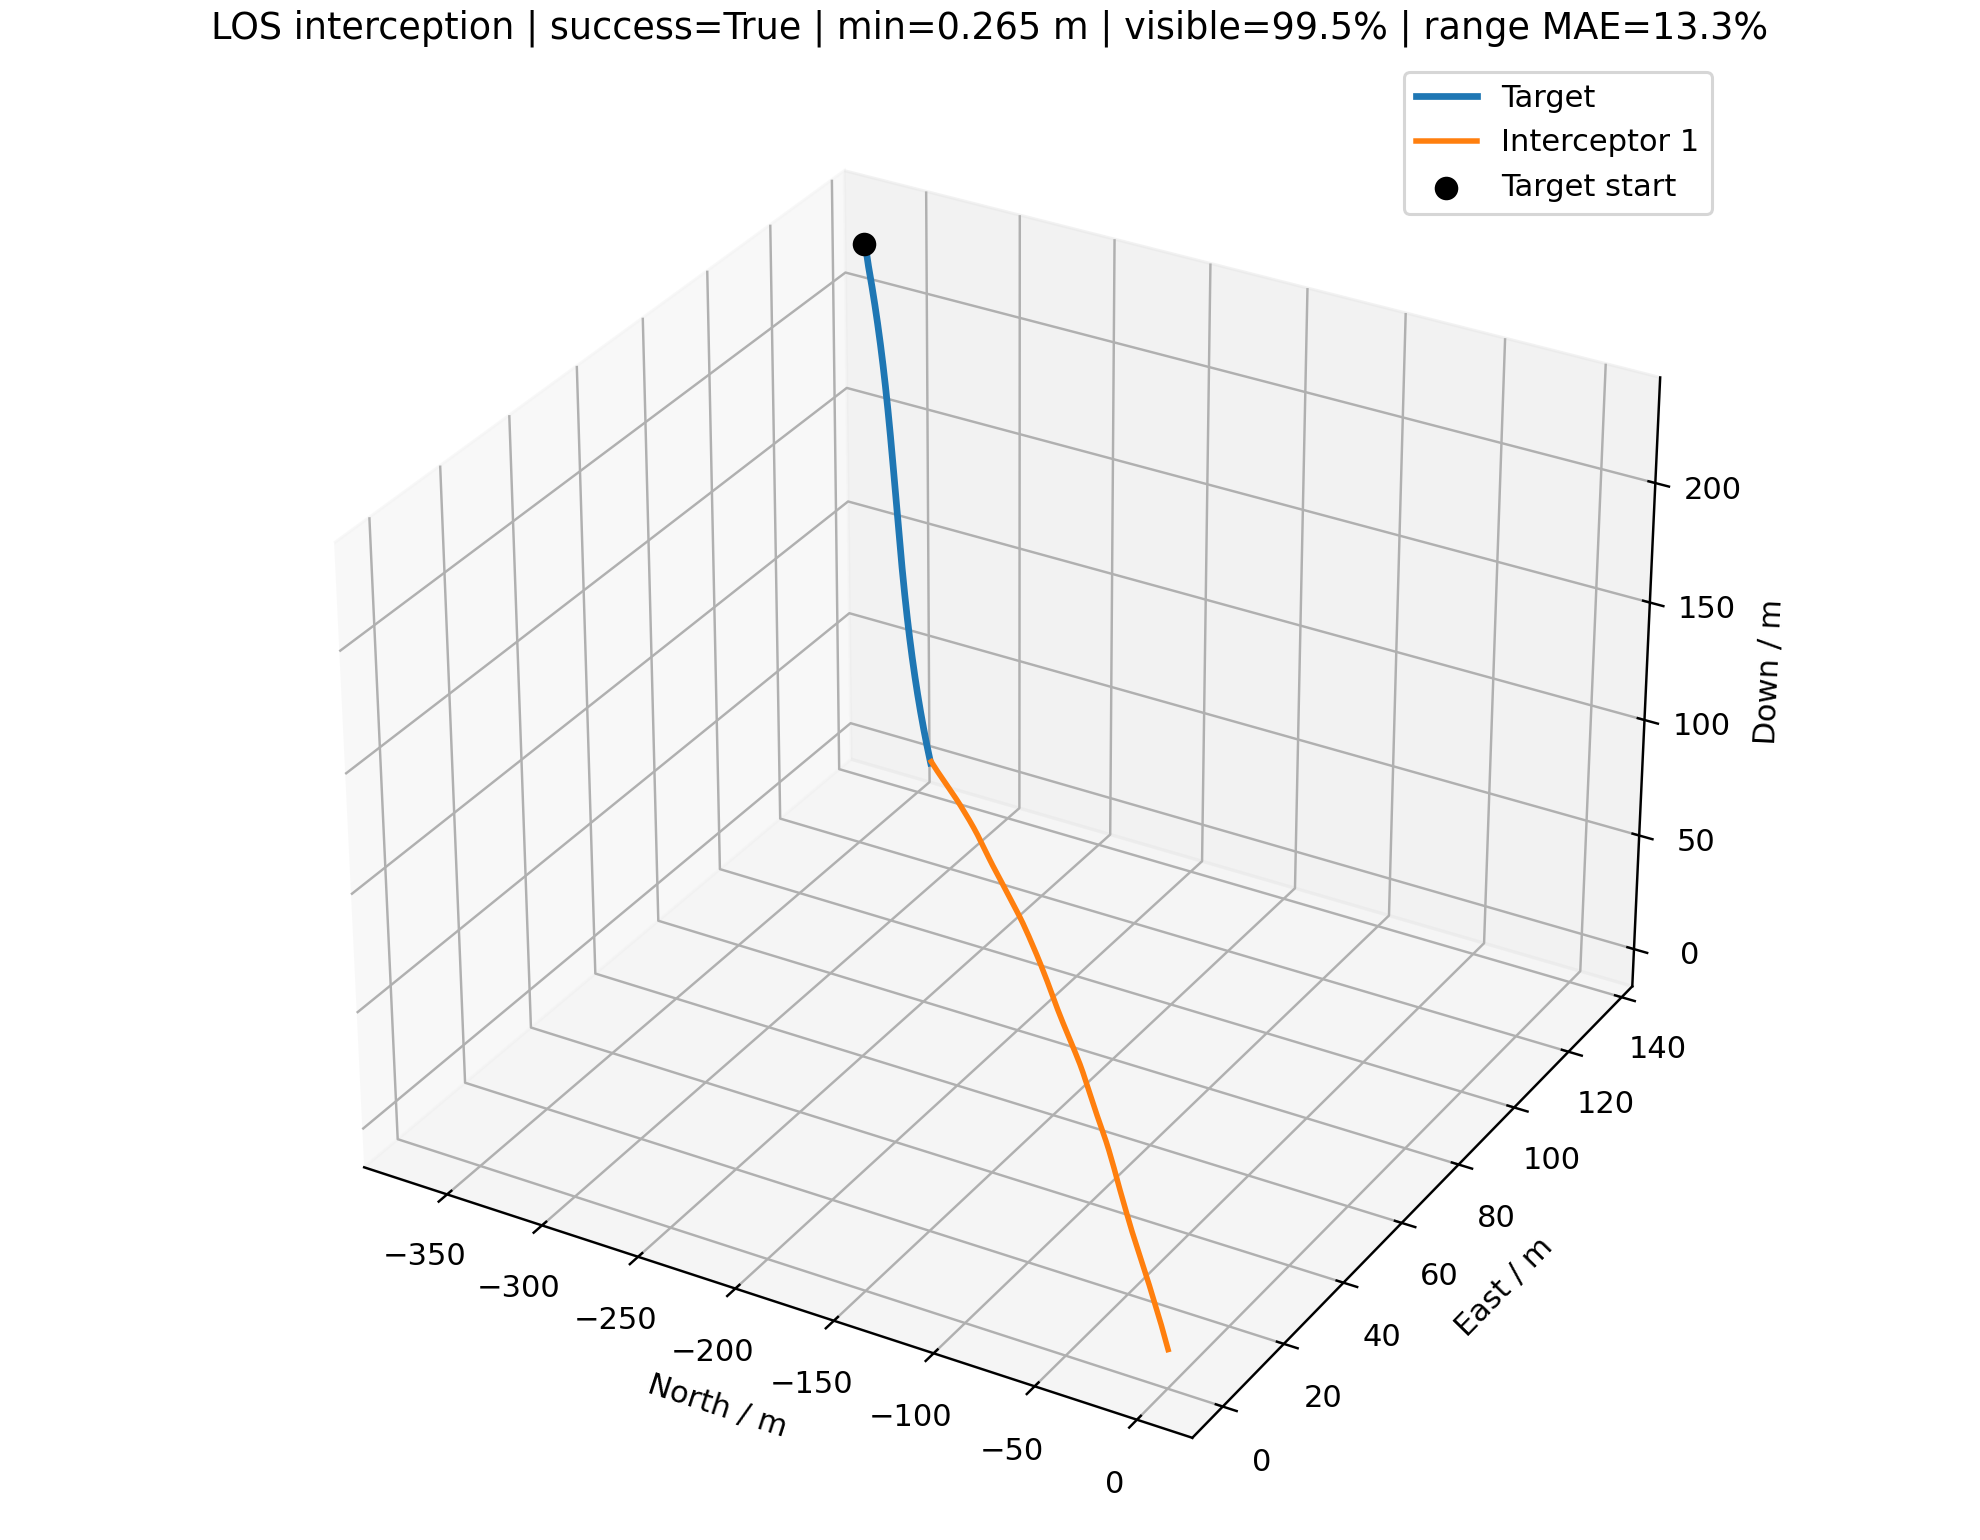

The table this chart was drawn from, first rows:
time_s, interceptor_id, interceptor_north_m, interceptor_east_m, interceptor_down_m, target_north_m, target_east_m, target_down_m, distance_m, target_visible, range_error_fraction, desired_velocity_north_mps, desired_velocity_east_mps, desired_velocity_down_mps, command_action_north, command_action_east, command_action_down, actual_acceleration_north_mps2, actual_acceleration_east_mps2, actual_acceleration_down_mps2
0.000000000000000000e+00, 0.000000000000000000e+00, 0.000000000000000000e+00, 0.000000000000000000e+00, 0.000000000000000000e+00, -3.674221451793384858e+02, 1.342786741919130407e+02, 2.269406923174519761e+02, 4.522520015881070776e+02, 1.000000000000000000e+00, nan, -8.257016056835766449e+00, 3.017622055284851612e+00, 5.099999999999999645e+00, 0.000000000000000000e+00, 0.000000000000000000e+00, 0.000000000000000000e+00, 0.000000000000000000e+00, 0.000000000000000000e+00, 0.000000000000000000e+00
1.000000000000000056e-01, 0.000000000000000000e+00, -8.257016056835766449e-01, 3.017622055284852056e-01, 5.100000000000000089e-01, -3.666497842637602389e+02, 1.339912035593445978e+02, 2.264637696214802247e+02, 4.502835020165359197e+02, 1.000000000000000000e+00, -3.376142238240249505e-01, -8.257016056835766449e+00, 3.017622055284851612e+00, 5.099999999999999645e+00, 0.000000000000000000e+00, 0.000000000000000000e+00, 0.000000000000000000e+00, 0.000000000000000000e+00, 0.000000000000000000e+00, 0.000000000000000000e+00
2.000000000000000111e-01, 0.000000000000000000e+00, -1.651403211367153290e+00, 6.035244110569704112e-01, 1.020000000000000018e+00, -3.658803914660550163e+02, 1.336943880835048333e+02, 2.259888092322279078e+02, 4.483156243155910943e+02, 1.000000000000000000e+00, -3.347225340029580387e-01, -9.328272426438525500e+00, 3.419260868089891492e+00, 5.879999999999999893e+00, -1.785427282671264992e-01, 6.693980213417331793e-02, 1.950000000000000622e-01, 0.000000000000000000e+00, 0.000000000000000000e+00, 0.000000000000000000e+00
3.000000000000000444e-01, 0.000000000000000000e+00, -2.479212349735861132e+00, 9.060767793789965552e-01, 1.531534530427120622e+00, -3.651155731287180970e+02, 1.333835290354354299e+02, 2.255163956237871332e+02, 4.463458563875009872e+02, 1.000000000000000000e+00, -3.318062634036963443e-01, -1.017546624367431995e+01, 4.615121036594399762e+00, 5.879999999999999893e+00, -3.209532551878390705e-01, 5.264371429410000802e-01, -3.886788886163305978e-02, -2.107532685131184580e-01, 7.901627935410007741e-02, 1.534530427120730234e-01
4.000000000000000222e-01, 0.000000000000000000e+00, -3.311348793707193483e+00, 1.213847293172679809e+00, 2.043921258813231390e+00, -3.643572532230503498e+02, 1.330540146467027967e+02, 2.250463558038216547e+02, 4.443715344686358435e+02, 1.000000000000000000e+00, 3.422745358054257725e-01, -9.584065044717245740e+00, 3.214546936487059359e+00, 5.880000000000000782e+00, -2.610522202497709832e-01, -5.429772800120821752e-02, 1.619600345345439396e-01, -4.327305602624617054e-01, 5.218145471657211765e-01, 8.521979589899178475e-02
5.000000000000000000e-01, 0.000000000000000000e+00, -4.149639913534809210e+00, 1.525036602846259637e+00, 2.557961518173377247e+00, -3.636038695548935493e+02, 1.327105429093113287e+02, 2.245779909014286488e+02, 4.423910868443076652e+02, 1.000000000000000000e+00, -1.011834648697123029e-01, -9.031204001712357154e+00, 2.796549554969573137e+00, 5.880000000000000782e+00, -1.335424829600929675e-01, -2.177275048046728723e-01, 3.058683702134181170e-01, -6.154675856283691182e-01, 3.418795879896567302e-01, 1.653530974035224699e-01
6.000000000000000888e-01, 0.000000000000000000e+00, -4.993240379149973762e+00, 1.835729444109958752e+00, 3.075411691282913029e+00, -3.628537644672585429e+02, 1.323577904371344687e+02, 2.241106832953772141e+02, 4.404052161357518003e+02, 1.000000000000000000e+00, -9.716987884672678710e-02, -1.022625581269182149e+01, 3.229827787217596669e+00, 5.879999999999999893e+00, -4.143659918369770878e-01, -9.976736629889941532e-02, 3.125509947291449375e-02, -5.309345787548505058e-01, -4.964684098807742307e-02, 3.409913749389770765e-01
7.000000000000000666e-01, 0.000000000000000000e+00, -5.844952335171671010e+00, 2.144943500067491460e+00, 3.595176040095833692e+00, -3.621052317489270536e+02, 1.320004193624447453e+02, 2.236438385397470370e+02, 4.384121863809181150e+02, 1.000000000000000000e+00, -3.198314919192700723e-01, -9.260301456107617568e+00, 3.117497937709958755e+00, 5.879999999999999893e+00, -1.492714919122803685e-01, -8.065030687822132005e-02, 2.215252321380917211e-01, -8.111490406532757547e-01, -1.478785306166548186e-01, 2.314175703385030758e-01
8.000000000000000444e-01, 0.000000000000000000e+00, -6.703346171484288796e+00, 2.452308624706461160e+00, 4.118087275163746952e+00, -3.613565348659795404e+02, 1.316430830467557485e+02, 2.231768815896961939e+02, 4.364125293956151950e+02, 1.000000000000000000e+00, -3.167478085226521634e-01, -1.062933640215621089e+01, 3.463559470566061282e+00, 5.879999999999999893e+00, -4.775567353542856108e-01, -1.508014059473976841e-02, -6.923996654182412724e-02, -6.681880290920088061e-01, -1.848931318562967163e-01, 3.146886254992684040e-01
9.000000000000000222e-01, 0.000000000000000000e+00, -7.571429891066168594e+00, 2.758374308623881888e+00, 4.642362317148807094e+00, -3.606059196989590987e+02, 1.312904319102238730e+02, 2.227092677826686327e+02, 4.344042081800408255e+02, 1.000000000000000000e+00, 3.727492966494860838e-01, -1.098299988327804222e+01, 3.932496951750208414e+00, 5.879999999999999893e+00, -5.208188273580270922e-01, 1.708068546637366014e-01, -1.595543958471958013e-01, -9.689883269261782006e-01, -1.299440721548935640e-01, 1.363806917146713482e-01
1.000000000000000000e+00, 0.000000000000000000e+00, -8.451538609152185799e+00, 3.065668059715837224e+00, 5.166208954585566282e+00, -3.598516244317723931e+02, 1.309471215713957122e+02, 2.222405267783601914e+02, 4.323851823629735804e+02, 1.000000000000000000e+00, -3.104615694776098334e-01, -9.218454700780430500e+00, 3.047111517179056595e+00, 5.880000000000000782e+00, -9.485665982264891716e-02, -1.017844502690453262e-01, 2.334178094289363070e-01, -1.202499850413784266e+00, 1.228067174534480110e-01, -4.284045483012605127e-02
1.100000000000000089e+00, 0.000000000000000000e+00, -9.340060553134829746e+00, 3.372505199386368169e+00, 5.691632606558766128e+00, -3.590946101363655885e+02, 1.306106382284480958e+02, 2.217712190068123732e+02, 4.303581939614888938e+02, 1.000000000000000000e+00, 3.854950990318959381e-01, -8.861502266723134014e+00, 3.725860625169784335e+00, 5.879999999999999893e+00, 8.025486186299846114e-02, 2.547086209235319143e-01, 2.596428260897800655e-01, -8.413225896626580491e-01, -4.566114214243782721e-02, 1.577014536441460058e-01
1.200000000000000178e+00, 0.000000000000000000e+00, -1.023312857080305349e+01, 3.681779736249704005e+00, 6.219925499022864734e+00, -3.583366618243616131e+02, 1.302763367999295383e+02, 2.213018312449916607e+02, 4.283252011276927647e+02, 1.000000000000000000e+00, -3.039989881655467130e-01, -1.031221352413172809e+01, 3.748818688117317777e+00, 5.879999999999999893e+00, -3.076845500288055146e-01, 1.384855758362568967e-01, -4.271265823225245395e-02, -4.546073685581089041e-01, 2.437397192804929835e-01, 2.869240490898544715e-01
1.300000000000000044e+00, 0.000000000000000000e+00, -1.113234898680274831e+01, 3.994344585686092408e+00, 6.749701701820853827e+00, -3.575795554596967918e+02, 1.299395684029587983e+02, 2.208328470630101492e+02, 4.262856546999852867e+02, 1.000000000000000000e+00, 3.985920590171014855e-01, -1.055365493070807226e+01, 4.356504124665330657e+00, 5.879999999999999005e+00, -3.180839545615178343e-01, 3.872218440596906786e-01, -1.264767743167312941e-01, -6.152398331469787207e-01, 3.290312573052560641e-01, 1.483310333890134336e-01
1.400000000000000133e+00, 0.000000000000000000e+00, -1.203905570953396342e+01, 4.313475908283885829e+00, 7.279382283155173994e+00, -3.568232199913811087e+02, 1.296005323253401116e+02, 2.203642530372226531e+02, 4.242382922243818939e+02, 1.000000000000000000e+00, 4.052657559020964584e-01, -1.085852257057383596e+01, 4.441468939095564394e+00, 5.879999999999999893e+00, -3.806702303831571155e-01, 3.893205660879339169e-01, -1.821521717820002995e-01, -7.486306731520788738e-01, 6.566473161405063097e-01, -9.562146366861840052e-03
1.500000000000000000e+00, 0.000000000000000000e+00, -1.295479656875833641e+01, 4.641185569369219444e+00, 7.807571441242792787e+00, -3.560671061672140922e+02, 1.292606666772128108e+02, 2.198959023249464053e+02, 4.221818709591993866e+02, 1.000000000000000000e+00, -5.864798476259425186e-02, -9.463423012157372582e+00, 3.291255578865376119e+00, 5.879999999999999893e+00, -7.723675943799042376e-02, -3.914852434148609339e-02, 1.675322950563800650e-01, -9.034136493157453041e-01, 8.578338487540018154e-01, -1.491423246701109318e-01
1.600000000000000089e+00, 0.000000000000000000e+00, -1.387694645045792186e+01, 4.973662035768297685e+00, 8.336161526806451505e+00, -3.553112147753336671e+02, 1.289199684563793653e+02, 2.194277975401330707e+02, 4.201187037691109936e+02, 1.000000000000000000e+00, -5.407687248208115083e-02, -7.582958568346646722e+00, 2.506763674234412598e+00, 5.880000000000000782e+00, 4.235065526014668014e-01, -2.958970294676847579e-01, 7.243730836260493522e-01, -6.409022475213286274e-01, 4.766805313745129391e-01, 4.009274760387565584e-02
1.700000000000000178e+00, 0.000000000000000000e+00, -1.480201669776034024e+01, 5.308411408500108841e+00, 8.867723481521739615e+00, -3.545555465470750391e+02, 1.285784350594794887e+02, 2.189599411186044335e+02, 4.180510730612343764e+02, 1.000000000000000000e+00, 4.258337440889208292e-01, -1.039729181595182084e+01, 3.530128104934815880e+00, 5.879999999999999893e+00, -2.916050092384603887e-01, -1.630722199852545351e-02, -5.406823872560045929e-02, -2.920365602831770935e-01, 2.272906332732700929e-01, 2.971869151629705774e-01
1.800000000000000044e+00, 0.000000000000000000e+00, -1.572984815062032560e+01, 5.642593888294100246e+00, 9.402469624811571336e+00, -3.538001021590259256e+02, 1.282360642784144602e+02, 2.184923353141054179e+02, 4.159798403307161720e+02, 1.000000000000000000e+00, -2.835654626426218350e-01, -1.041488651336227989e+01, 2.684745609973818947e+00, 5.880000000000000782e+00, -3.595758200218694411e-01, -4.183136507775237489e-01, -2.423447671678347071e-04, -2.761205557567771862e-01, -5.668929378198511726e-02, 3.184188574544112860e-01
1.900000000000000133e+00, 0.000000000000000000e+00, -1.666315772957942798e+01, 5.972153249708419764e+00, 9.939320429957531289e+00, -3.530448822350072078e+02, 1.278928542967366297e+02, 2.180249821944999269e+02, 4.139045355598702258e+02, 1.000000000000000000e+00, -2.800061913970744998e-01, -8.326929009686036665e+00, 3.188256733168441936e+00, 5.879999999999999893e+00, 2.817440123474747593e-01, -7.305888998224430164e-04, 4.304184468857109591e-01, -5.478126099118449943e-01, -4.623118379671479761e-01, 2.104661856127413300e-01
2.000000000000000000e+00, 0.000000000000000000e+00, -1.759755093467557074e+01, 6.298278809424967761e+00, 1.048034323725899597e+01, -3.522898873479791746e+02, 1.275488036860041490e+02, 2.175578836381124859e+02, 4.118273395187709411e+02, 1.000000000000000000e+00, 4.471909096306967424e-01, -1.097260004967674618e+01, 3.619013377278142318e+00, 5.879999999999999893e+00, -4.153251715155907853e-01, -5.083902816499026762e-03, -1.883033282200787806e-01, -1.083626137038180004e-01, -3.433801697771865502e-01, 4.172002155505289966e-01
2.100000000000000089e+00, 0.000000000000000000e+00, -1.853691360400141974e+01, 6.622362634196541364e+00, 1.102271627201317550e+01, -3.515351180218746094e+02, 1.272039114021010278e+02, 2.170910413302194684e+02, 4.097461026551549139e+02, 1.000000000000000000e+00, -3.034942526029593690e-02, -1.202139490758984586e+01, 4.157130034036915056e+00, 5.879999999999999005e+00, -6.382387465653883707e-01, 1.659583719816183633e-01, -3.949959684115881831e-01, -4.969464229708578928e-01, -2.041734944974590016e-01, 1.350227452714841681e-01
2.200000000000000178e+00, 0.000000000000000000e+00, -1.948511428642487786e+01, 6.946315015368892176e+00, 1.156391265538818480e+01, -3.507805747333594013e+02, 1.268581767815229568e+02, 2.166244567596928334e+02, 4.076583906328006037e+02, 1.000000000000000000e+00, -2.543575413454379763e-02, -1.054339031977178465e+01, 3.688879152751698420e+00, 5.879999999999999893e+00, -2.780902900790804266e-01, 6.999215477982896616e-02, -1.063611040071145708e-01, -8.838013097606698398e-01, -1.314435992226783978e-02, -1.176651379170362555e-01
2.300000000000000266e+00, 0.000000000000000000e+00, -2.044302961174486910e+01, 7.271542980549194013e+00, 1.210285846799108889e+01, -3.500262579135213628e+02, 1.265115995376290954e+02, 2.161581312157993864e+02, 4.055636199189209492e+02, 1.000000000000000000e+00, -2.653438327530822649e-01, -7.814240570558584231e+00, 3.071541708698341644e+00, 5.879999999999999893e+00, 4.715800700574228066e-01, 6.909529092775960717e-03, 5.945112222340158681e-01, -9.714642896535395922e-01, 1.275584007951280074e-01, -2.250570772104613093e-01
2.400000000000000355e+00, 0.000000000000000000e+00, -2.140636133472561653e+01, 7.597854098310459214e+00, 1.264210087649076009e+01, -3.492721679494883347e+02, 1.261641797568602499e+02, 2.156920657851586327e+02, 4.034640615677305959e+02, 1.000000000000000000e+00, -1.541339633769411854e-02, -7.456380565927877235e+00, 3.639770078120621921e+00, 5.879999999999999893e+00, 6.447552064050775522e-01, 3.502799886136971907e-01, 6.397498423459859751e-01, -5.416397660756315791e-01, 1.083152580962824657e-01, 2.965958967668269608e-02
2.500000000000000000e+00, 0.000000000000000000e+00, -2.237081257960903358e+01, 7.926444131635911994e+00, 1.318389975026561522e+01, -3.485183051859763168e+02, 1.258159178949240840e+02, 2.152262613488616978e+02, 4.013617206933706143e+02, 1.000000000000000000e+00, -2.577269009891833829e-01, -1.237849681927275114e+01, 4.158904270618982046e+00, 5.879999999999999893e+00, -6.839410798110293621e-01, 1.297987674290951576e-01, -4.671155599068186337e-01, -1.119521902668766389e-01, 2.278915564188111198e-01, 2.556465275184019448e-01
2.600000000000000089e+00, 0.000000000000000000e+00, -2.333884077492915310e+01, 8.259388788151504457e+00, 1.372629518382809266e+01, -3.477646699267684767e+02, 1.254668147729476715e+02, 2.147607185797542684e+02, 3.992549795769269849e+02, 1.000000000000000000e+00, -5.129797696879601077e-03, -1.125097680246140719e+01, 3.612624425460562616e+00, 5.879999999999999893e+00, -4.328038719727991812e-01, -3.654438799990820247e-02, -2.424463608515487201e-01, -3.576950436700712110e-01, 4.354623190139336186e-01, 5.965597876227396457e-02
2.700000000000000178e+00, 0.000000000000000000e+00, -2.431414735197677146e+01, 8.594543284256285887e+00, 1.426714454499892959e+01, -3.470112624361264011e+02, 1.251168715735982744e+02, 2.142954379398855735e+02, 3.971425427124031557e+02, 1.000000000000000000e+00, 5.001604245300803608e-01, -9.703419984263366160e+00, 2.835779236236288359e+00, 5.879999999999999893e+00, -7.312662251705995264e-02, -3.013881301304507376e-01, 1.303168526987006359e-01, -7.278381727500130571e-01, 2.209839589189260822e-01, -1.546072391641785115e-01
2.800000000000000266e+00, 0.000000000000000000e+00, -2.529478068979892669e+01, 8.927588951002867645e+00, 1.480804165753839641e+01, -3.462580829401338747e+02, 1.247660898371728564e+02, 2.138304196781259634e+02, 3.950264632046373663e+02, 1.000000000000000000e+00, 5.412421158052405090e-03, -9.056731436012363190e+00, 3.447551879636427952e+00, 5.879999999999999893e+00, 1.764416799662646140e-01, 6.356129615917799347e-02, 2.370081765852517786e-01, -5.326760774538080723e-01, -2.108829358200451920e-01, 4.775136863139378685e-03
2.900000000000000355e+00, 0.000000000000000000e+00, -2.627653241560830821e+01, 9.260040055605340825e+00, 1.535085711636195072e+01, -3.455051316279749472e+02, 1.244144714576571573e+02, 2.133656638279551032e+02, 3.929087747857628301e+02, 1.000000000000000000e+00, -2.419108492330691584e-01, -7.611335150958096207e+00, 2.273855205927069800e+00, 5.879999999999999893e+00, 5.129085859482572785e-01, -4.326912461790177189e-01, 7.547093353220685197e-01, -1.118387987224502833e-01, -5.945621441081683223e-02, 1.918346284086395181e-01
3.000000000000000000e+00, 0.000000000000000000e+00, -2.725603180144874216e+01, 9.589367134614992239e+00, 1.589828164771116725e+01, -3.447524086531468015e+02, 1.240620186787552086e+02, 2.129011702054227158e+02, 3.907916009404293050e+02, 1.000000000000000000e+00, -2.378332825851203758e-01, -9.983308983547294346e+00, 3.473240178565051739e+00, 5.879999999999999893e+00, -7.745005968753634895e-02, 3.642748251034361173e-03, -2.766336635405167166e-03, 2.252339968948014470e-01, -3.124025592820879327e-01, 4.609072525661974118e-01
3.100000000000000089e+00, 0.000000000000000000e+00, -2.823318465818253742e+01, 9.915420616933280584e+00, 1.644999237589670926e+01, -3.439999141346085025e+02, 1.237087340898900436e+02, 2.124369384072837477e+02, 3.886752225832035492e+02, 1.000000000000000000e+00, 2.171835134226096642e-02, -1.199735720845037790e+01, 4.007211051022905757e+00, 5.879999999999999893e+00, -5.677458698934096937e-01, 1.004742516606146330e-01, -4.204781685957789672e-01, 2.346529106636557893e-01, -3.273596691363055977e-01, 4.286196836324584480e-01
3.200000000000000178e+00, 0.000000000000000000e+00, -2.921202734324590722e+01, 1.023951016922439727e+01, 1.700334494998197954e+01, -3.432476481578671610e+02, 1.233546206221766255e+02, 2.119729678093095515e+02, 3.865573090644084004e+02, 1.000000000000000000e+00, 2.727233345147950239e-02, -1.001602368378116914e+01, 3.709652643376937675e+00, 5.879999999999999893e+00, -6.870885859654281280e-02, 1.281012094760898001e-01, -3.076072179320904487e-02, -1.689828329573008769e-01, -1.963930027171522930e-01, 1.641845899731418923e-01
3.300000000000000266e+00, 0.000000000000000000e+00, -3.019488263068090461e+01, 1.056462689862327764e+01, 1.755602530719982823e+01, -3.424956107760019677e+02, 1.229996815443680021e+02, 2.115092575647765614e+02, 3.844362660005567705e+02, 1.000000000000000000e+00, 3.288905046259960052e-02, -8.886061128860788472e+00, 2.953141248474770997e+00, 5.879999999999999893e+00, 1.926654492379623884e-01, -1.519631397010595963e-01, 2.901509826726480501e-01, -4.012602371628132270e-01, 1.027177107762399511e-01, -6.722168674238720998e-02
3.400000000000000355e+00, 0.000000000000000000e+00, -3.117798445235803584e+01, 1.088862248921227582e+01, 1.811052372254751575e+01, -3.417438020106277463e+02, 1.226439204587755682e+02, 2.110458066031336841e+02, 3.823145263263144216e+02, 1.000000000000000000e+00, -2.210691013581246311e-01, -8.995548262260605554e+00, 3.579386570474738072e+00, 5.879999999999999893e+00, 2.190286269048946910e-01, 1.624628692022797860e-01, 2.071340135301592000e-01, -2.465342421316579768e-02, -1.121138809881659926e-01, 1.818058129838094061e-01
3.500000000000000000e+00, 0.000000000000000000e+00, -3.215859760114636856e+01, 1.121382569622675796e+01, 1.866778975851427802e+01, -3.409922218527987638e+02, 1.222873412971647724e+02, 2.105826136288498844e+02, 3.801931521707677462e+02, 1.000000000000000000e+00, -2.167547050895300975e-01, -9.380319959681740372e+00, 3.825546337253546536e+00, 5.879999999999999005e+00, 1.262034170978420800e-01, 2.471979768675054423e-01, 8.849922701350848575e-02, 2.488672888794510318e-01, 1.207616425484048794e-01, 2.767620619076842092e-01
3.600000000000000089e+00, 0.000000000000000000e+00, -3.313621157826762698e+01, 1.154267930437482192e+01, 1.922743087589034161e+01, -3.402408702638544469e+02, 1.219299483166271187e+02, 2.101196771204425033e+02, 3.780720436936124997e+02, 1.000000000000000000e+00, 5.014363663938548044e-02, -8.235934840182277838e+00, 2.762581670972101389e+00, 5.879999999999999893e+00, 3.688449730969611262e-01, -2.025806419605230280e-01, 4.655712833935763961e-01, 2.999171667074457814e-01, 3.650401133581524515e-01, 2.375081409301905699e-01
3.700000000000000178e+00, 0.000000000000000000e+00, -3.410802863869976420e+01, 1.187180922958863682e+01, 1.979185293824100711e+01, -3.394897471762076293e+02, 1.215717460954298019e+02, 2.096569953296874189e+02, 3.759532450459969937e+02, 1.000000000000000000e+00, 5.840368042565642348e-01, -9.253943822321492263e+00, 2.993185608175779944e+00, 5.879999999999999893e+00, 7.997386199135965434e-02, -1.713569894570521057e-01, 1.600509712965627884e-01, 5.796916689122262323e-01, 2.763170657517410866e-02, 4.780944974598980157e-01
3.800000000000000266e+00, 0.000000000000000000e+00, -3.507515758858502863e+01, 1.219880896717196528e+01, 2.036063043029702158e+01, -3.387388524940767525e+02, 1.212127395288441534e+02, 2.091945662810117597e+02, 3.738367718524122552e+02, 1.000000000000000000e+00, -2.035246885400229244e-01, -9.151738364123762182e+00, 3.788969856799642155e+00, 5.879999999999999893e+00, 1.673253518390707961e-01, 2.451215352443892603e-01, 1.054200686361550093e-01, 4.688110546871249174e-01, -2.130187630487361816e-01, 4.355429705352147352e-01
3.900000000000000355e+00, 0.000000000000000000e+00, -3.603746793381345270e+01, 1.252741011490934753e+01, 2.093287921530274431e+01, -3.379881860941634386e+02, 1.208529338249540359e+02, 2.087323877710695115e+02, 3.717220879883170142e+02, 1.000000000000000000e+00, 6.797027077652040283e-02, -1.073080392305079478e+01, 3.617846810962398241e+00, 5.879999999999999893e+00, -2.977993133439469364e-01, 2.037670968513451142e-02, -2.286808363851188242e-01, 4.818604656843693546e-01, 1.601410154053898860e-01, 3.471292949705574449e-01
4.000000000000000000e+00, 0.000000000000000000e+00, -3.699926717391436171e+01, 1.285730255701121294e+01, 2.150607951628353831e+01, -3.372377478262762907e+02, 1.204923345004455797e+02, 2.082704573685003311e+02, 3.696070591864128119e+02, 1.000000000000000000e+00, -1.944729691099243984e-01, -9.093711513931664214e+00, 3.625465726842858061e+00, 5.879999999999999893e+00, 1.566281929271800266e-01, 1.653728269263082806e-01, 1.181921388887413049e-01, 5.111051275143396744e-02, 1.291294364484199542e-01, 9.515159750733048760e-02
4.100000000000000533e+00, 0.000000000000000000e+00, -3.795957700174494676e+01, 1.318988208689689046e+01, 2.208039543502792057e+01, -3.364875375139023959e+02, 1.201309473763793818e+02, 2.078087724138720489e+02, 3.674919926583343113e+02, 1.000000000000000000e+00, 8.017004003349348373e-02, -1.000453545402551647e+01, 3.576864331172224354e+00, 5.879999999999999893e+00, -1.106773815667274202e-01, 5.339078991492409582e-02, -8.551845982750522213e-02, 1.489412270321677223e-01, 2.687087783810686026e-01, 1.115617763587624101e-01
4.200000000000000178e+00, 0.000000000000000000e+00, -3.892028990005792366e+01, 1.352472164707534574e+01, 2.265471503231102446e+01, -3.357375549547274431e+02, 1.197687785739466619e+02, 2.073473300198065203e+02, 3.653760398517306385e+02, 1.000000000000000000e+00, -1.852188103152010434e-01, -8.460152398330945900e+00, 2.811362720848747276e+00, 5.879999999999999893e+00, 2.719346388872730946e-01, -2.089644942625836499e-01, 3.455201405717870933e-01, -4.030704823915037815e-02, 2.260030292777850391e-01, 3.678538721531426914e-04
4.299999999999999822e+00, 0.000000000000000000e+00, -3.987833053768099489e+01, 1.385875745336691445e+01, 2.323151934918070083e+01, -3.349877999211061024e+02, 1.194058345102105108e+02, 2.068861270712889677e+02, 3.632613375141531264e+02, 1.000000000000000000e+00, 9.265329811948141980e-02, -9.921041502143401303e+00, 4.596399103884414750e+00, 5.879999999999999893e+00, -7.735387461490957246e-03, 5.453454536136729258e-01, -1.489494386800913062e-01, 2.672260689907705045e-01, -8.037538868860777397e-02, 2.484719586573380656e-01
4.400000000000000355e+00, 0.000000000000000000e+00, -4.083439380501507543e+01, 1.419672548632263975e+01, 2.380936352732180339e+01, -3.342382721604836320e+02, 1.190421218938337091e+02, 2.064251602261604148e+02, 3.611466768306615336e+02, 1.000000000000000000e+00, -1.757477194052624592e-01, -8.848622320762109084e+00, 2.160644425688956094e+00, 5.879999999999999893e+00, 8.905362612484850338e-02, -5.951414841961927271e-01, 2.921810111735541060e-01, 1.977370288989052649e-01, 3.932226664157191798e-01, 1.039861271425833456e-01
4.500000000000000000e+00, 0.000000000000000000e+00, -4.178840789600574368e+01, 1.453373085613933569e+01, 2.438926486595540766e+01, -3.334889713957700224e+02, 1.186776477207943259e+02, 2.059644259157927308e+02, 3.590330253281256887e+02, 1.000000000000000000e+00, 1.054256580988250924e-01, -1.145485029630695095e+01, 4.038878525869018077e+00, 5.879999999999999893e+00, -4.774555261221853364e-01, 1.448189200248962971e-01, -4.067128033373800244e-01, 2.049176343412948409e-01, -9.626631390302120561e-02, 2.057160492500959004e-01
4.600000000000000533e+00, 0.000000000000000000e+00, -4.274469724032555007e+01, 1.487013383796697319e+01, 2.496873951528262126e+01, -3.327398973256676982e+02, 1.183124192700905866e+02, 2.055039203459458292e+02, 3.569180214076039306e+02, 1.000000000000000000e+00, 6.678824921959012340e-01, -7.417379745975336114e+00, 3.018579136196703150e+00, 5.879999999999999893e+00, 6.147866531598921158e-01, 9.741565881839775454e-04, 6.123853656225265452e-01, -2.275253329140670688e-01, -6.023879890587223451e-02, -4.266893063900320526e-02
4.700000000000000178e+00, 0.000000000000000000e+00, -4.369901379028084420e+01, 1.520615319535143328e+01, 2.555041544663194131e+01, -3.319910496249545417e+02, 1.179464440994362491e+02, 2.050436394978060832e+02, 3.548037243054837973e+02, 1.000000000000000000e+00, 6.777443467386135012e-01, -7.710949326797077674e+00, 2.717847932824585033e+00, 5.879999999999999005e+00, 4.872541401422544882e-01, -1.964927351647237919e-01, 5.407356537404108821e-01, 1.972794364518977162e-01, -3.836244431776549696e-02, 2.201282022103961677e-01
4.800000000000000711e+00, 0.000000000000000000e+00, -4.464733401578422445e+01, 1.554051182709476819e+01, 2.613697225291387127e+01, -3.312424279447226922e+02, 1.175797300409478936e+02, 2.045835791292053898e+02, 3.526924175871847638e+02, 1.000000000000000000e+00, 1.251489469440785207e-01, -1.135912031919483134e+01, 3.280746022890149938e+00, 5.879999999999999893e+00, -5.234870690122482850e-01, -1.937258967249027852e-01, -3.712440548098059900e-01, 5.996324451912532494e-01, -1.660725641124747576e-01, 4.880874932611248829e-01
4.900000000000000355e+00, 0.000000000000000000e+00, -4.559389962116001271e+01, 1.587192126550732674e+01, 2.672609740403396472e+01, -3.304940319125752808e+02, 1.172122851968254480e+02, 2.041237347760194325e+02, 3.505821964768895782e+02, 1.000000000000000000e+00, -1.510943981768148037e-01, -9.675805857603517524e+00, 3.754705919396834179e+00, 5.879999999999999893e+00, -2.903800602555445254e-02, 1.714223257295437453e-01, -7.695194390773651971e-02, 1.754620127586801193e-01, -2.949193330776423427e-01, 2.568344838164894339e-01
5.000000000000000000e+00, 0.000000000000000000e+00, -4.654141222276100365e+01, 1.620305859617941380e+01, 2.731526514447070042e+01, -3.297458611327813287e+02, 1.168441179350272989e+02, 2.036641017537443474e+02, 3.484713688105783262e+02, 1.000000000000000000e+00, -1.459940307222490352e-01, -9.569558792869969466e+00, 4.491447008528038687e+00, 5.879999999999999893e+00, 5.767029669347298326e-02, 5.408078129351886476e-01, -1.128506320554687054e-01, -9.469962252028973904e-02, -2.721077404705879443e-02, 4.258931664115672699e-03
5.100000000000000533e+00, 0.000000000000000000e+00, -4.748907835168208891e+01, 1.653881318053354832e+01, 2.790379389372509422e+01, -3.289979151863907987e+02, 1.164752368849412534e+02, 2.032046751592502005e+02, 3.463595140476543293e+02, 1.000000000000000000e+00, 7.183361997176176406e-01, -8.323475041100264704e+00, 2.615816732965527081e+00, 5.879999999999999893e+00, 2.715147771010873456e-01, -3.031780184307892312e-01, 3.469024315153754756e-01, -1.535273200876861865e-02, 4.617253682048685914e-01, -6.389911823430580173e-02
5.200000000000000178e+00, 0.000000000000000000e+00, -4.843417098420454892e+01, 1.687566041582471144e+01, 2.849395092265158524e+01, -3.282501936313103670e+02, 1.161056509330528002e+02, 2.027454498727099974e+02, 3.442487217615150712e+02, 1.000000000000000000e+00, -1.356047742214185892e-01, -1.196677494796462859e+01, 4.727144605687336743e+00, 5.879999999999999005e+00, -5.820035800606463416e-01, 4.132478586488612105e-01, -5.629444886390621017e-01, 2.573496398619055103e-01, 1.092650937026825586e-01, 1.628279672097412978e-01
5.300000000000000711e+00, 0.000000000000000000e+00, -4.938055479072662735e+01, 1.721562186323481569e+01, 2.908329131548458690e+01, -3.275026960023417928e+02, 1.157353692186117655e+02, 2.022864205597025204e+02, 3.421365078898920160e+02, 1.000000000000000000e+00, -1.303145790550466199e-01, -1.091756724859116368e+01, 3.829338635694390369e+00, 5.879999999999999893e+00, -3.736908030701322492e-01, 8.590065212525378746e-02, -3.236527262913379555e-01, -1.291173999614191881e-01, 3.114212118939490015e-01, -8.166360934870678379e-02
5.400000000000000355e+00, 0.000000000000000000e+00, -5.033249454067548356e+01, 1.755934905976764782e+01, 2.966928777302024400e+01, -3.267554218111833961e+02, 1.153644011292987983e+02, 2.018275816734874013e+02, 3.400205009846315534e+02, 1.000000000000000000e+00, -1.249577167179478643e-01, -9.038284749730406631e+00, 2.661274547026959869e+00, 5.880000000000000782e+00, 6.229873313355255987e-02, -3.497099331427652724e-01, 1.719868072672425530e-01, -5.555943426777906202e-01, 3.765749122728416776e-01, -3.343935297345492774e-01
5.500000000000000000e+00, 0.000000000000000000e+00, -5.128849525049456304e+01, 1.790236776429980381e+01, 3.025359745865885230e+01, -3.260083705463959518e+02, 1.149927562968927788e+02, 2.013689274574504111e+02, 3.379023669473192513e+02, 1.000000000000000000e+00, 1.739644069324097764e-01, -9.800991833324987468e+00, 4.656477432789435156e+00, 5.879999999999999893e+00, 2.039334421649133255e-02, 5.717230406172433277e-01, -1.551824793870656971e-01, -4.060959870222928814e-01, -7.084920006738754106e-02, -1.686771897047856517e-01
5.600000000000000533e+00, 0.000000000000000000e+00, -5.224705280309352418e+01, 1.824943973526546159e+01, 3.083596880055555545e+01, -3.252615416733345910e+02, 1.146204445929405438e+02, 2.009104519477171493e+02, 3.357820893498209784e+02, 1.000000000000000000e+00, 1.813055762258617420e-01, -1.061535293746496222e+01, 4.471236591873386956e+00, 5.879999999999999893e+00, -2.186563054097159231e-01, 3.955192433772311555e-01, -2.912251859656635467e-01, -2.556842779882138594e-01, 4.053266433499334576e-01, -1.938343741905460271e-01
5.700000000000000178e+00, 0.000000000000000000e+00, -5.320942047785141682e+01, 1.860465737739326642e+01, 3.141481890481420791e+01, -3.245149346340470515e+02, 1.142474761244298946e+02, 2.004521489759329143e+02, 3.336582828988492224e+02, 1.000000000000000000e+00, -2.867519852511818401e-01, -9.248149300942255735e+00, 3.633387934637624550e+00, 5.880000000000000782e+00, 1.062086006361217388e-01, 1.080952035191741212e-01, 6.505139055576940332e-02, -3.810122158932294223e-01, 8.145671162147840594e-01, -3.521237638052004959e-01
5.800000000000000711e+00, 0.000000000000000000e+00, -5.417284541367519779e+01, 1.896609158327735756e+01, 3.199204518503978179e+01, -3.237685488471401527e+02, 1.138738612294671810e+02, 1.999940121722067090e+02, 3.315327871577050018e+02, 1.000000000000000000e+00, 1.962931192285508608e-01, -8.288044520114411284e+00, 2.267796196262440223e+00, 5.879999999999999893e+00, 2.721407475679919474e-01, -5.435855006649732424e-01, 4.497295961790311880e-01, -1.057261065888751572e-01, 6.216563756287245557e-01, -1.623824033077549411e-01
5.900000000000000355e+00, 0.000000000000000000e+00, -5.513559125609172895e+01, 1.932950118371928738e+01, 3.256964703038242703e+01, -3.230223837076148357e+02, 1.134996104729605406e+02, 1.995360349682167396e+02, 3.294072217704409127e+02, 1.000000000000000000e+00, -9.704176358629712507e-02, -9.224853489907090420e+00, 2.735871223581646028e+00, 5.879999999999999005e+00, 3.542769006858655784e-02, -3.650589845973260528e-01, 1.501653260788983202e-01, 6.790934072522655796e-02, 1.975394557837359955e-01, 3.755651170688489859e-02
... 157 more rows
